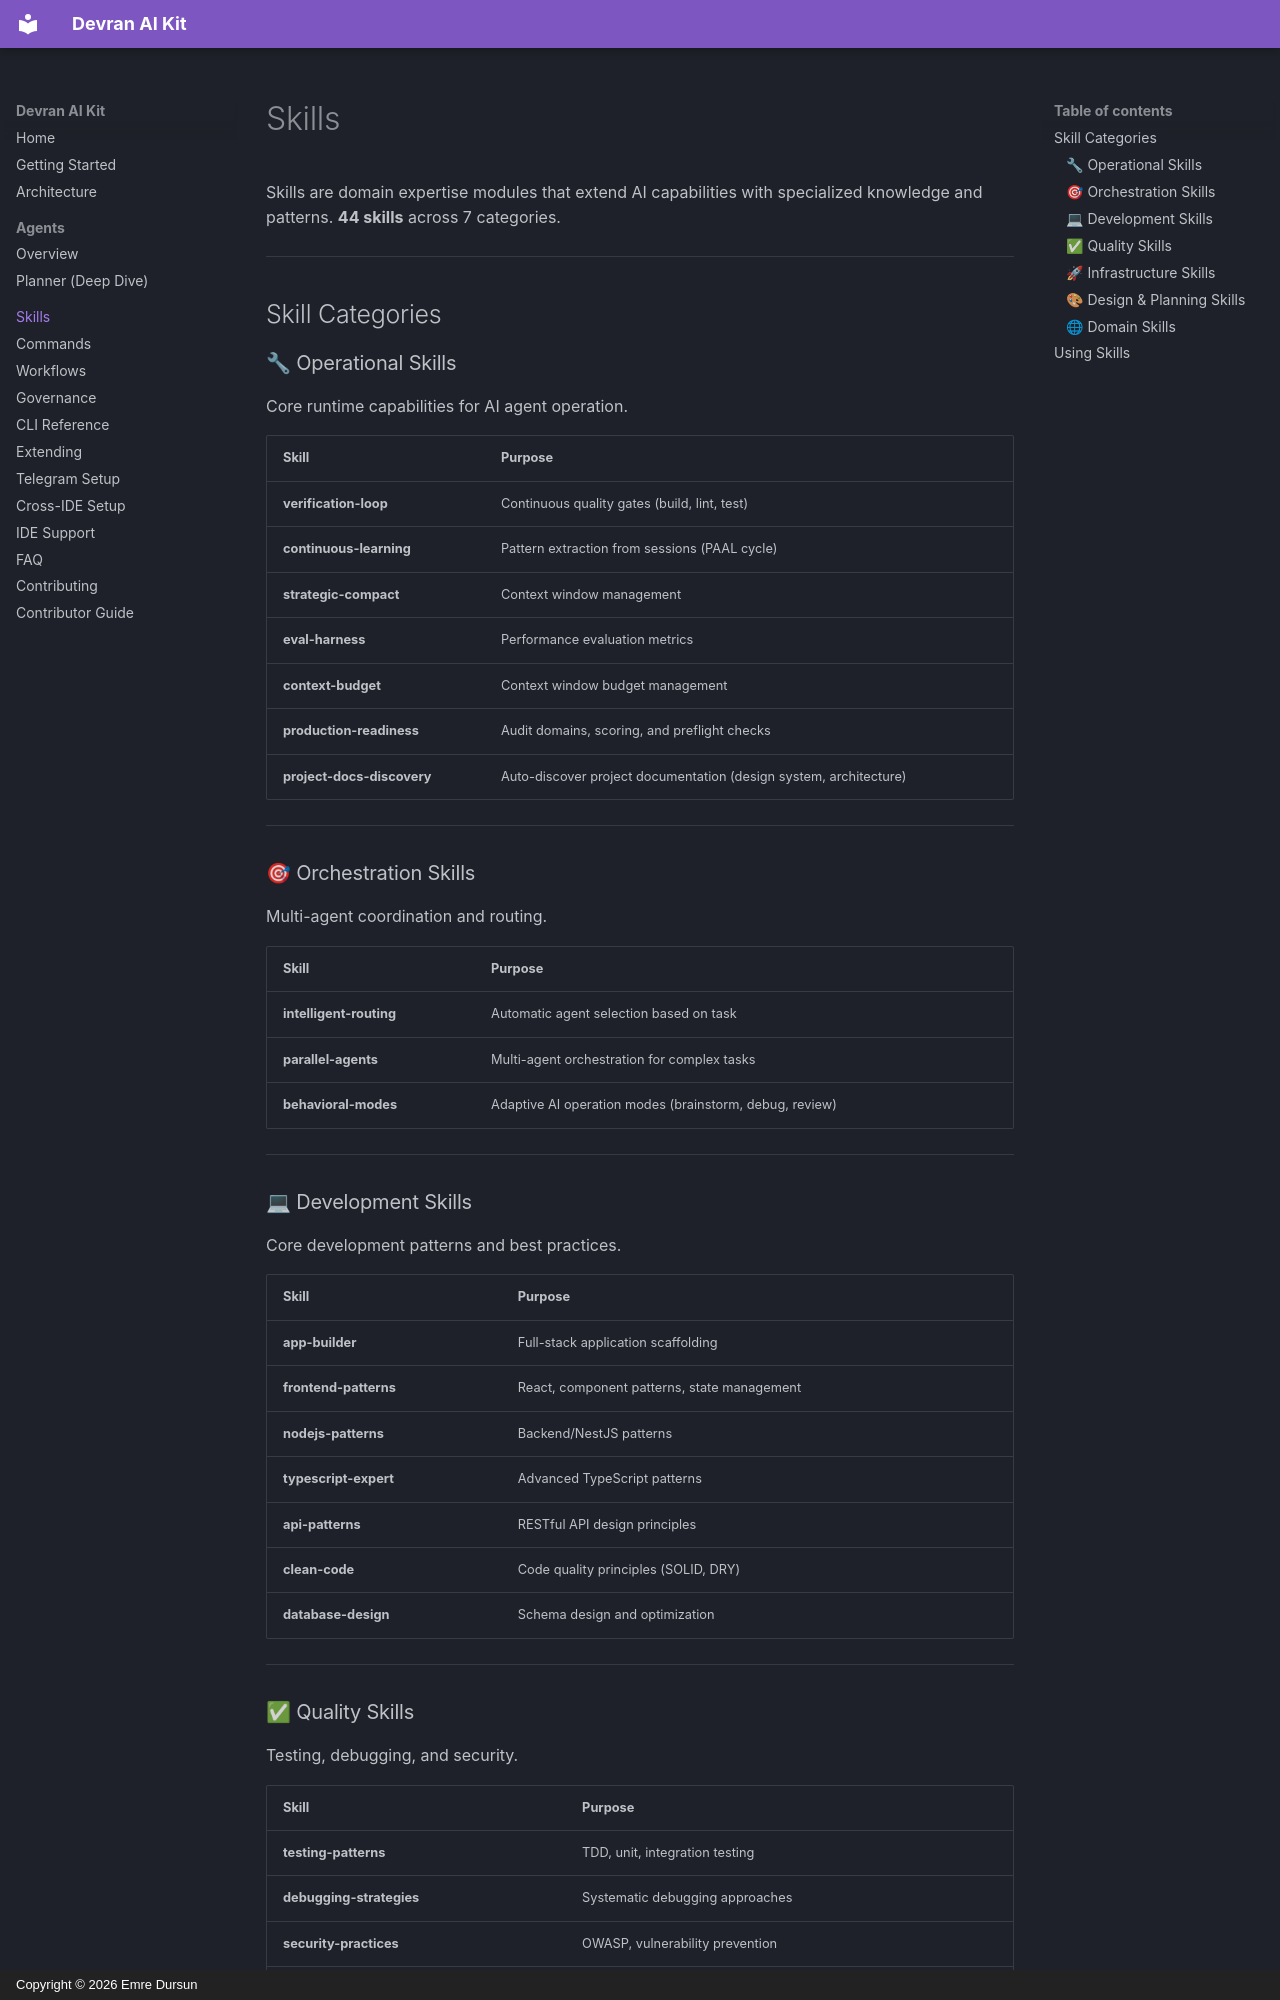

repository: devran-ai/kit · page: skills/index.html · generator: mkdocs · copyright: Copyright © 2026 Emre Dursun

# Skills

Skills are domain expertise modules that extend AI capabilities with specialized knowledge and patterns. **44 skills** across 7 categories.

---

## Skill Categories

### 🔧 Operational Skills

Core runtime capabilities for AI agent operation.

| Skill                   | Purpose                                       |
| :---------------------- | :-------------------------------------------- |
| **verification-loop**   | Continuous quality gates (build, lint, test)  |
| **continuous-learning** | Pattern extraction from sessions (PAAL cycle) |
| **strategic-compact**   | Context window management                     |
| **eval-harness**        | Performance evaluation metrics                |
| **context-budget**      | Context window budget management              |
| **production-readiness**| Audit domains, scoring, and preflight checks  |
| **project-docs-discovery** | Auto-discover project documentation (design system, architecture) |

---

### 🎯 Orchestration Skills

Multi-agent coordination and routing.

| Skill                   | Purpose                                                 |
| :---------------------- | :------------------------------------------------------ |
| **intelligent-routing** | Automatic agent selection based on task                 |
| **parallel-agents**     | Multi-agent orchestration for complex tasks             |
| **behavioral-modes**    | Adaptive AI operation modes (brainstorm, debug, review) |

---

### 💻 Development Skills

Core development patterns and best practices.

| Skill                 | Purpose                                     |
| :-------------------- | :------------------------------------------ |
| **app-builder**       | Full-stack application scaffolding          |
| **frontend-patterns** | React, component patterns, state management |
| **nodejs-patterns**   | Backend/NestJS patterns                     |
| **typescript-expert** | Advanced TypeScript patterns                |
| **api-patterns**      | RESTful API design principles               |
| **clean-code**        | Code quality principles (SOLID, DRY)        |
| **database-design**   | Schema design and optimization              |

---

### ✅ Quality Skills

Testing, debugging, and security.

| Skill                    | Purpose                              |
| :----------------------- | :----------------------------------- |
| **testing-patterns**     | TDD, unit, integration testing       |
| **debugging-strategies** | Systematic debugging approaches      |
| **security-practices**   | OWASP, vulnerability prevention      |
| **webapp-testing**       | E2E and Playwright testing           |
| **plan-validation**      | Plan quality gate with scoring (80%) |

---
